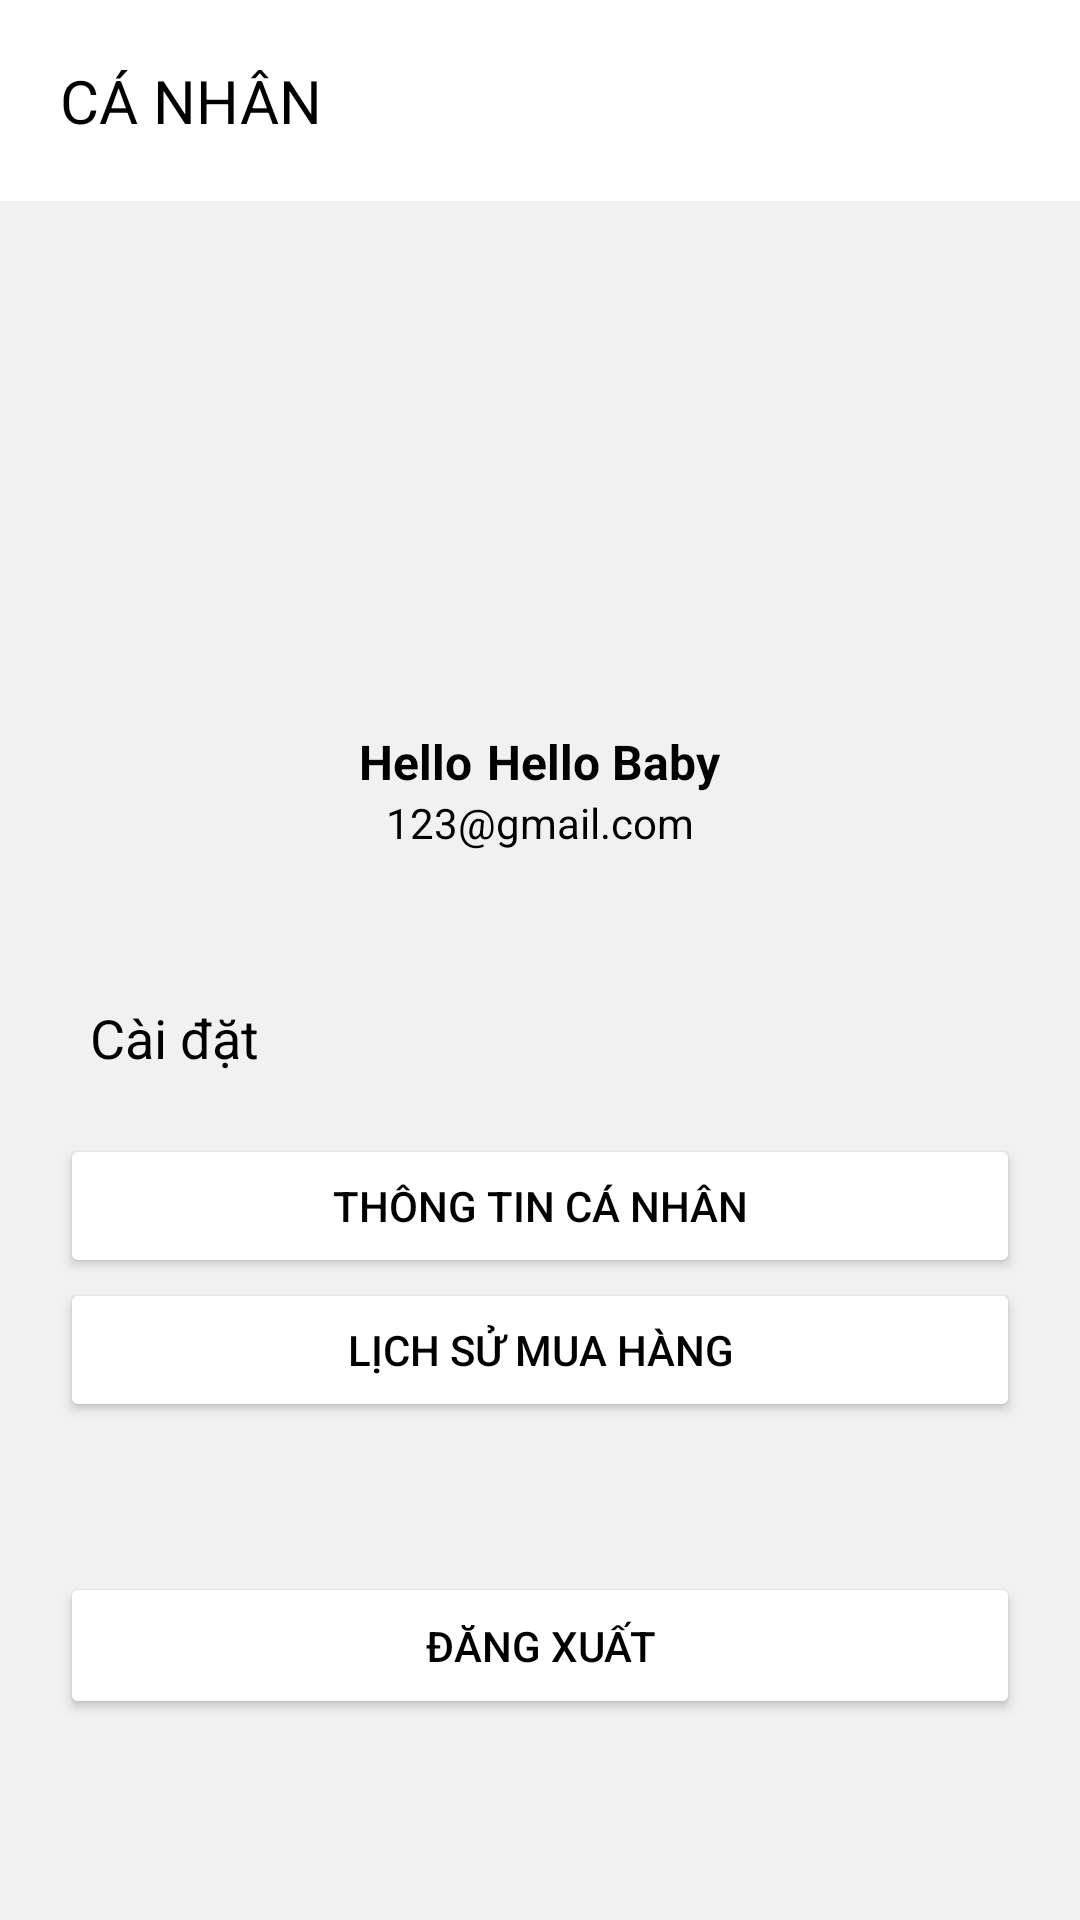

The Android layout XML behind this screen, and the referenced resources:
<!-- AndroidManifest.xml: application theme Theme.AppLinhKien -->
<!-- res/layout/fragment_person.xml -->
<?xml version="1.0" encoding="utf-8"?>
<LinearLayout
    android:id="@+id/my_Linear_Layout"
    android:layout_width="match_parent"
    android:layout_height="match_parent"
    xmlns="http://schemas.android.com/apk/res-auto"
    xmlns:app="http://schemas.android.com/tools"
    android:background="#F1F1F1"
    xmlns:android="http://schemas.android.com/apk/res/android"
    app:ignore="NamespaceTypo"
    android:orientation="vertical">

    <TextView
        android:layout_width="match_parent"
        android:layout_height="wrap_content"
        android:background="@color/white"
        android:padding="20dp"
        android:text="CÁ NHÂN"
        android:textColor="@color/black"
        android:textSize="20sp" />

    <ScrollView
        android:layout_width="match_parent"
        android:layout_height="match_parent"
        android:fillViewport="true">
        <LinearLayout
            android:layout_width="match_parent"
            android:layout_height="wrap_content"
            android:orientation="vertical"
            android:gravity="center"
            >

            <LinearLayout
                android:layout_width="match_parent"
                android:layout_height="wrap_content"
                android:layout_margin="10dp"
                android:background="@drawable/bocong1"
                android:elevation="10dp"
                android:gravity="center"
                android:orientation="vertical">

                <ImageView
                    android:layout_width="272dp"
                    android:layout_height="129dp"
                    android:src="@drawable/img_linhkien" />

                <LinearLayout
                    android:layout_width="match_parent"
                    android:layout_height="wrap_content"
                    android:gravity="center"
                    android:orientation="horizontal">

                    <TextView
                        android:layout_width="wrap_content"
                        android:layout_height="wrap_content"
                        android:text="Hello"
                        android:textColor="@color/black"
                        android:textSize="16sp"
                        android:textStyle="bold" />

                    <TextView
                        android:id="@+id/tv_show_user_name"
                        android:layout_width="wrap_content"
                        android:layout_height="wrap_content"
                        android:layout_marginStart="5dp"
                        android:text="Hello Baby"
                        android:textColor="@color/black"
                        android:textSize="16sp"
                        android:textStyle="bold" />
                </LinearLayout>

                <TextView
                    android:id="@+id/tv_show_email"
                    android:layout_width="wrap_content"
                    android:layout_height="wrap_content"
                    android:layout_marginBottom="10dp"
                    android:text="123@gmail.com"
                    android:textColor="@color/black"
                    android:textSize="14sp" />
            </LinearLayout>

            <LinearLayout
                android:layout_width="match_parent"
                android:layout_height="wrap_content"
                android:layout_margin="10dp"
                android:background="@drawable/bocong1"
                android:gravity="center"
                android:elevation="10dp"
                android:orientation="vertical">

                <TextView
                    android:layout_width="match_parent"
                    android:layout_height="wrap_content"
                    android:background="@drawable/bocong1"
                    android:padding="20dp"
                    android:text="Cài đặt"
                    android:textColor="@color/black"
                    android:textSize="18sp" />

                <Button
                    android:id="@+id/btn_chinh_sua_profile"
                    android:layout_width="match_parent"
                    android:layout_height="wrap_content"
                    android:backgroundTint="@color/white"
                    android:layout_marginHorizontal="10dp"
                    android:text="THÔNG TIN CÁ NHÂN"
                    android:textColor="@color/black"
                    />
                <Button
                    android:layout_width="match_parent"
                    android:layout_height="wrap_content"
                    android:backgroundTint="@color/white"
                    android:text="Lịch sử mua hàng"
                    android:textColor="@color/black"
                    android:layout_marginHorizontal="10dp"
                    />



            </LinearLayout>


            <LinearLayout
                android:layout_width="match_parent"
                android:layout_height="wrap_content"
                android:orientation="vertical"
                android:layout_margin="10dp"
                android:gravity="center"
                android:elevation="10dp"
                android:background="@drawable/bocong1">

                <Button
                    android:id="@+id/btn_dang_xuat"
                    android:layout_width="match_parent"
                    android:layout_height="wrap_content"
                    android:layout_gravity="center"
                    android:layout_marginTop="30dp"
                    android:layout_marginHorizontal="10dp"
                    android:layout_marginBottom="20dp"
                    android:backgroundTint="@color/white"
                    android:text="ĐĂNG XUẤT"
                    android:gravity="center"

                    android:padding="15dp"
                    android:textColor="@color/black" />
            </LinearLayout>
        </LinearLayout>
    </ScrollView>

</LinearLayout>
<!-- resources referenced by this layout -->
<resources>
  <color name="black">#FF000000</color>
  <color name="white">#FFFFFFFF</color>
  <style name="Theme.AppLinhKien" parent="Theme.MaterialComponents.DayNight.NoActionBar">
          
          <item name="colorPrimary">@color/purple_500</item>
          <item name="colorPrimaryVariant">@color/purple_700</item>
          <item name="colorOnPrimary">@color/white</item>
          
          <item name="colorSecondary">@color/teal_200</item>
          <item name="colorSecondaryVariant">@color/teal_700</item>
          <item name="colorOnSecondary">@color/black</item>
          
          <item name="android:statusBarColor">?attr/colorPrimaryVariant</item>
          
      </style>
  <color name="purple_500">#FF6200EE</color>
  <color name="purple_700">#FF3700B3</color>
  <color name="teal_200">#FF03DAC5</color>
  <color name="teal_700">#FF018786</color>
</resources>
